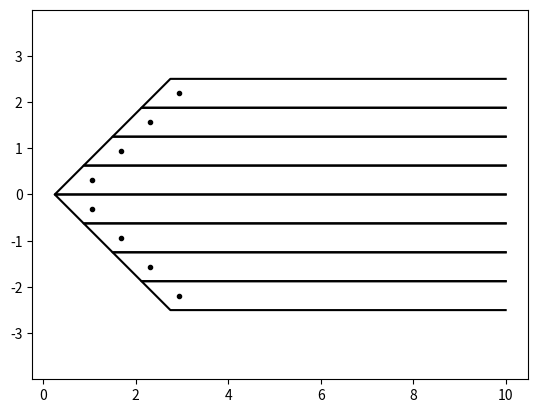

The script that saved this image:
import numpy as np
import math
import matplotlib.pyplot as plt
c = 1
b = 5
sweep = math.radians(45)
n_span = 4
x_end = 10
u_ref = 10
a = math.radians(5)
fi = 0
roh_ref = 1.225

# bound_vortex points
bnd_vrt = []
ctrl_pts = []
db = b/n_span/2
for i in range(n_span):
    p1 = 0.25 * c + db * math.tan(sweep) * i, db*i, 0
    p2 = 0.25 * c + db * math.tan(sweep) * (i+1), db*(i+1), 0
    p3 = x_end, p1[1], 0
    p4 = x_end, p2[1], 0

    cpt = (p1[0] + 0.5*c + p2[0] + 0.5*c)/2, (p1[1] + p2[1])/2, 0

    bnd_vrt.append([p1, p2])
    ctrl_pts.append(cpt)

    plt.plot((p3[0], p1[0], p2[0], p4[0]), (p3[1], p1[1], p2[1], p4[1]), 'k')
    plt.plot(cpt[0], cpt[1], 'k.')

for i in range(n_span):
    p1 = 0.25 * c + db * math.tan(sweep) * i, db*-i, 0
    p2 = 0.25 * c + db * math.tan(sweep) * (i+1), db*(-i-1), 0
    p3 = x_end, p1[1], 0
    p4 = x_end, p2[1], 0

    cpt = (p1[0] + 0.5*c + p2[0] + 0.5*c)/2, (p1[1] + p2[1])/2, 0

    bnd_vrt.append([p1, p2])
    ctrl_pts.append(cpt)

    plt.plot((p3[0], p1[0], p2[0], p4[0]), (p3[1], p1[1], p2[1], p4[1]), 'k')
    plt.plot(cpt[0], cpt[1], 'k.')

gam_inflce_mat = np.zeros((len(ctrl_pts), len(bnd_vrt)))
norm_v_ref = np.zeros(len(ctrl_pts))

for m in range(len(ctrl_pts)):
    xm = ctrl_pts[m][0]
    ym = ctrl_pts[m][1]
    zm = ctrl_pts[m][2]
    for n in range(len(bnd_vrt)):
        # Boundary vortex must go from -y to +y
        idx_1 = np.argmin((bnd_vrt[n][0][1], bnd_vrt[n][1][1]))
        if idx_1 == 0:
            idx_2 = 1
        elif idx_1 == 1:
            idx_2 = 0
        x1n = bnd_vrt[n][idx_1][0]
        x2n = bnd_vrt[n][idx_2][0]
        y1n = bnd_vrt[n][idx_1][1]
        y2n = bnd_vrt[n][idx_2][1]
        z1n = bnd_vrt[n][idx_1][2]
        z2n = bnd_vrt[n][idx_2][2]

        if y1n > y2n:
            Exception('Bounded vortex direction erro')

        # Segment AB
        fac1_num = (ym-y1n)*(zm-z2n)-(ym-y2n)*(zm-z1n), -1*((xm-x1n)*(zm-z2n)-(xm-x2n)*(zm-z1n)), (xm-x1n)*(ym-y2n) - (xm-x2n)*(ym-y1n)
        fac1_den = fac1_num[0]**2 + fac1_num[1]**2 + fac1_num[2]**2
        fac1 = np.divide(fac1_num, fac1_den)
        fac2_num1 = (x2n-x1n)*(xm-x1n) + (y2n-y1n)*(ym-y1n) + (z2n-z1n)*(zm-z1n)
        fac2_den1 = math.sqrt((xm-x1n)**2 + (ym-y1n)**2 + (zm-z1n)**2)  
        fac2_num2 = (x2n-x1n)*(xm-x2n) + (y2n-y1n)*(ym-y2n) + (z2n-z1n)*(zm-z2n)
        fac2_den2 = math.sqrt((xm-x2n)**2 + (ym-y2n)**2 + (zm-z2n)**2)  
        fac2 = fac2_num1 / fac2_den1 - fac2_num2 / fac2_den2
        c_ab = np.multiply(fac1, fac2 / math.pi / 4)                  

        # Segment A_inf
        fac1_num = 0, (zm-z1n), (y1n-ym)
        fac1_den = fac1_num[1]**2 + fac1_num[2]**2
        fac1 = np.divide(fac1_num, fac1_den)
        fac2_num = xm - x1n
        fac2_den = math.sqrt((xm-x1n)**2 + (ym-y1n)**2 + (zm-z1n)**2)
        fac2 = 1 + fac2_num  / fac2_den
        ca_inf = np.multiply(fac1, fac2/math.pi/4)

        # Segment B_inf
        fac1_num = 0, (zm-z2n), (y2n-ym)
        fac1_den = fac1_num[1]**2 + fac1_num[2]**2
        fac1 = np.divide(fac1_num, fac1_den)
        fac2_num = xm - x2n
        fac2_den = math.sqrt((xm-x2n)**2 + (ym-y2n)**2 + (zm-z2n)**2)
        fac2 = 1 + fac2_num  / fac2_den
        cb_inf = np.multiply(fac1, fac2/math.pi/-4)

        c_tot = np.add(np.add(c_ab, ca_inf), cb_inf)
        gam_inflce_mat[m, n] = c_tot[2]

    dzdx = 0
    norm_v_ref[m] = dzdx - u_ref * a

gam_sol = np.linalg.solve(gam_inflce_mat, np.transpose(norm_v_ref))
df = np.multiply(gam_sol, roh_ref*u_ref*db)
cl = np.sum(df)/0.5/roh_ref/u_ref**2/c/b
print(cl/a)


plt.axis('equal')
plt.show()
